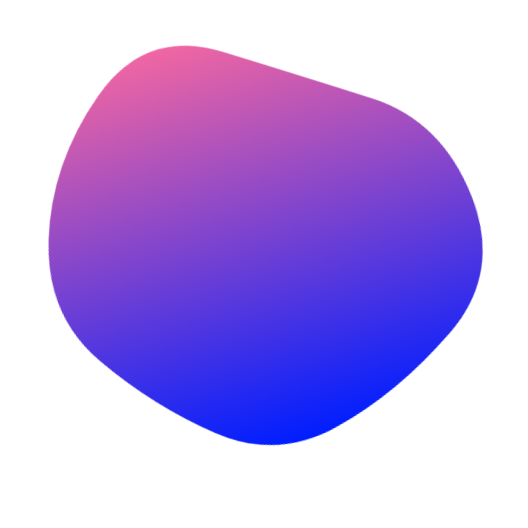
t = 0.00 s
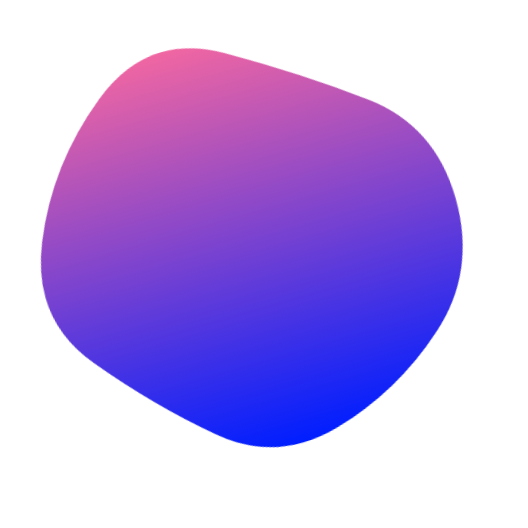
t = 1.67 s
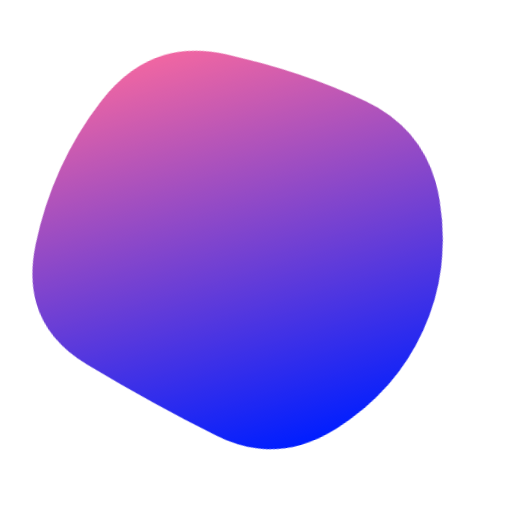
t = 3.33 s
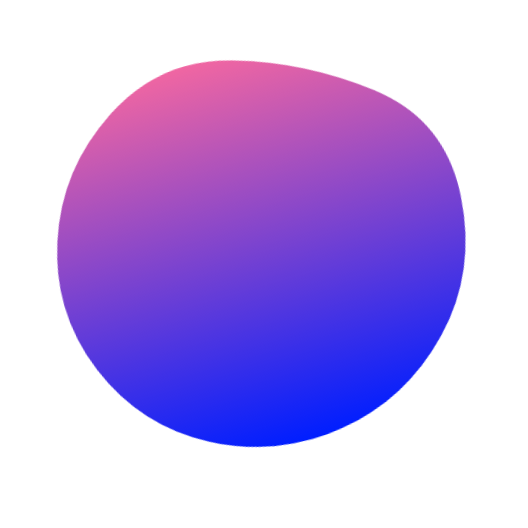
t = 5.00 s
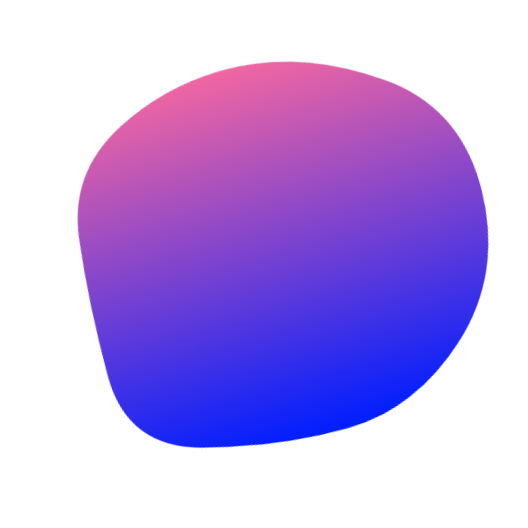
t = 6.67 s
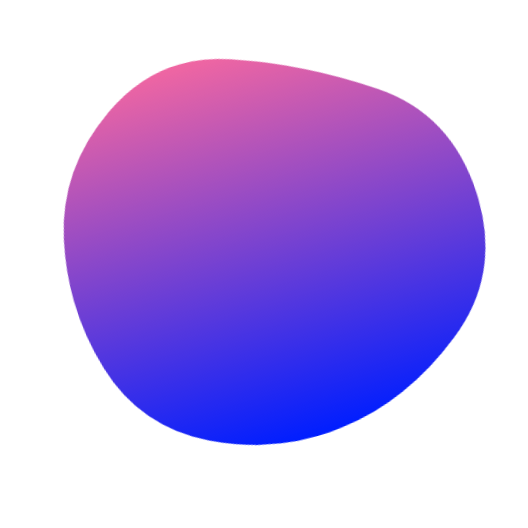
t = 8.33 s

The animated SVG that drew these frames (rendered in a browser with its animation timeline set to each time). Animation: 1 SMIL element (animate=1); one cycle of 10.00 s, repeats indefinitely.

<svg version="1.1" xmlns="http://www.w3.org/2000/svg" viewBox="0 0 500 500" width="100%" id="blobSvg" style="opacity: 1;" filter="blur(0px)" transform="rotate(164)"><path id="blob" fill="url(#gradient)" style="opacity: 1;">
                            <animate attributeName="d" dur="10000ms" repeatCount="indefinite" values="M440.5,320.5Q418,391,355.5,442.5Q293,494,226,450.5Q159,407,99,367Q39,327,31.5,247.5Q24,168,89,125.5Q154,83,219.5,68Q285,53,335.5,94.5Q386,136,424.5,193Q463,250,440.5,320.5Z;M453.78747,319.98894Q416.97789,389.97789,353.96683,436.87838Q290.95577,483.77887,223.95577,447.43366Q156.95577,411.08845,105.64373,365.97789Q54.33169,320.86732,62.67444,252.61056Q71.01719,184.3538,113.01965,135.21007Q155.02211,86.06634,220.52211,66.46683Q286.02211,46.86732,335.5,91.94472Q384.97789,137.02211,437.78747,193.51106Q490.59704,250,453.78747,319.98894Z;M411.39826,313.90633Q402.59677,377.81265,342.92059,407.63957Q283.24442,437.46649,215.13648,432.5428Q147.02853,427.61911,82.23325,380.9572Q17.43796,334.29529,20.45223,250.83809Q23.46649,167.38089,82.5856,115.05707Q141.70471,62.73325,212.19045,63.73015Q282.67618,64.72705,352.67308,84.79839Q422.66998,104.86972,421.43486,177.43486Q420.19974,250,411.39826,313.90633Z;M440.5,320.5Q418,391,355.5,442.5Q293,494,226,450.5Q159,407,99,367Q39,327,31.5,247.5Q24,168,89,125.5Q154,83,219.5,68Q285,53,335.5,94.5Q386,136,424.5,193Q463,250,440.5,320.5Z;"></animate>
                        </path>
                        <defs>
                        <linearGradient id="gradient" x1="0%" y1="0%" x2="0%" y2="100%">
                            <stop offset="0%" style="stop-color: rgb(0, 30, 255);"></stop>
                            <stop offset="100%" style="stop-color: rgb(240, 102, 162);"></stop>
                        </linearGradient>
                        </defs>
                        
                    </svg>